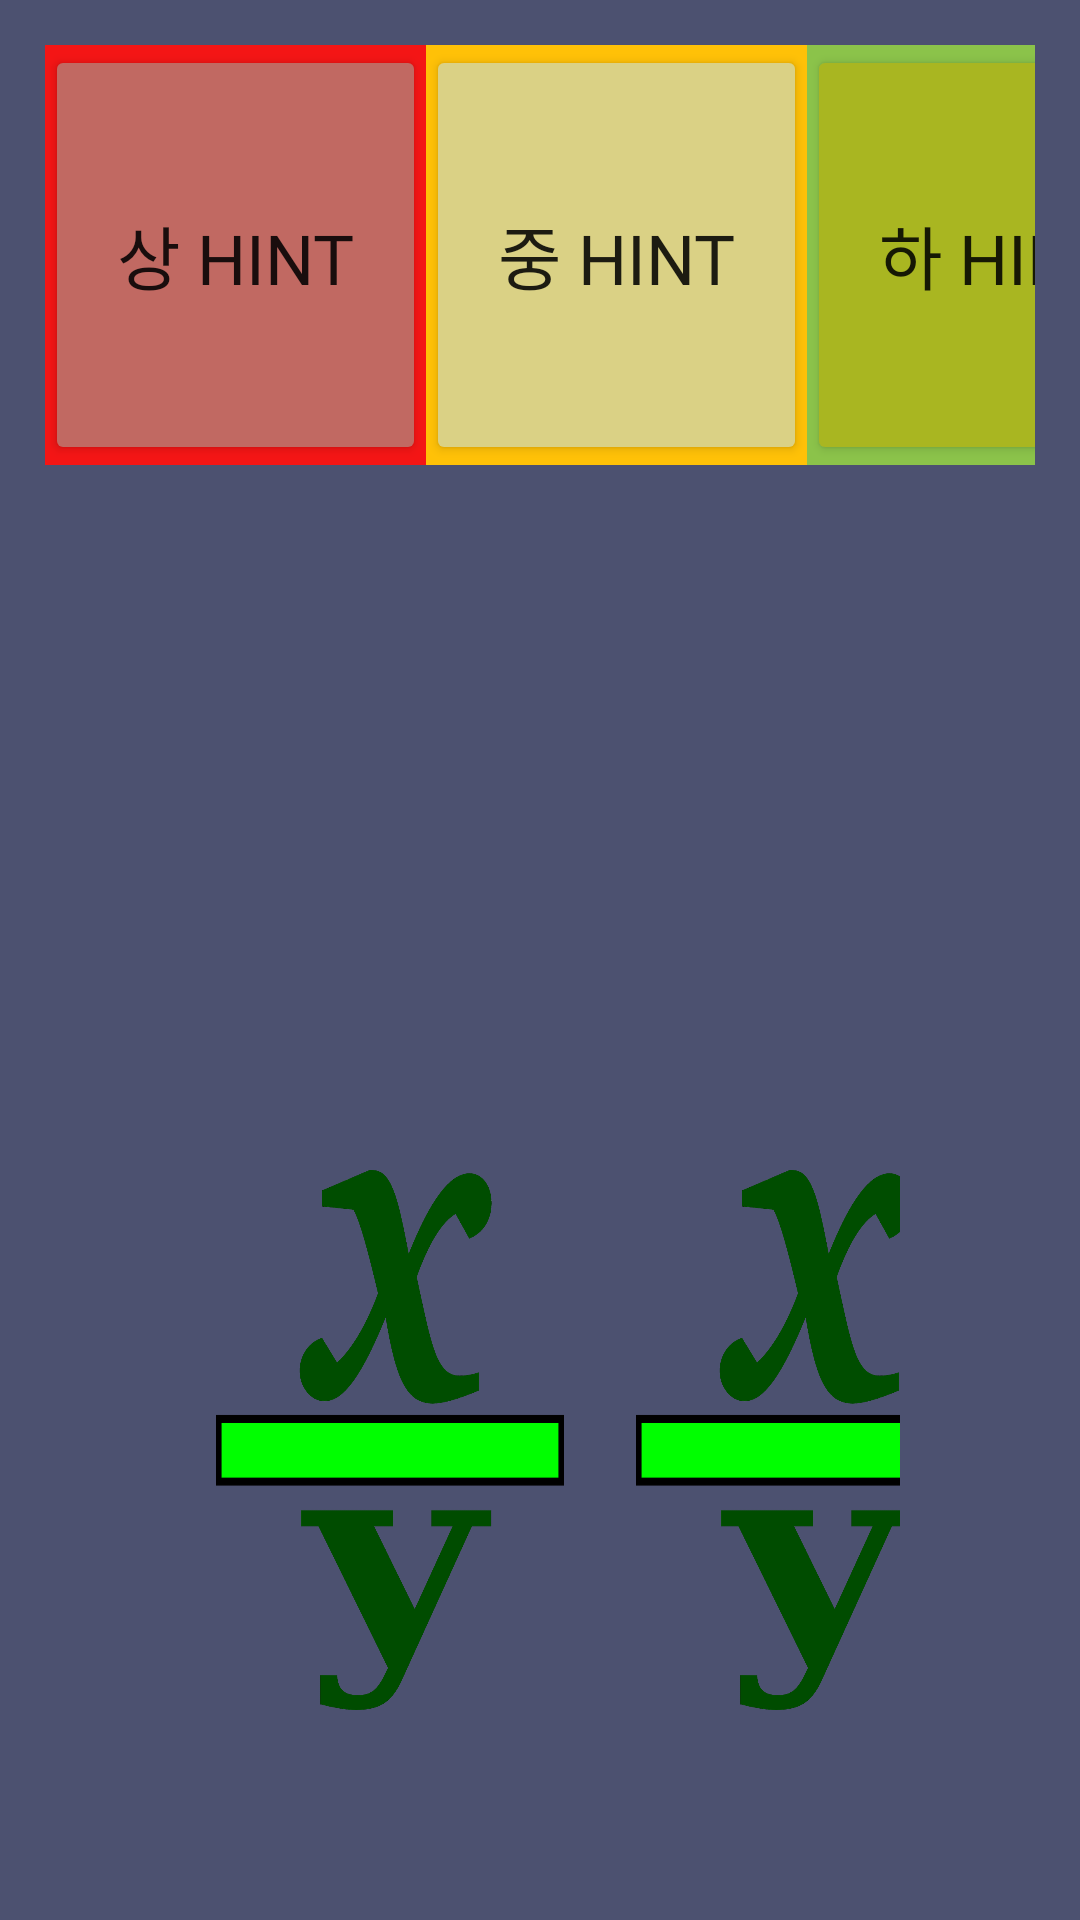

Layout XML and referenced resources for this Android screen:
<!-- AndroidManifest.xml: application theme Theme.MobileTeam1 -->
<!-- res/layout/activity_chapter2.xml -->
<?xml version="1.0" encoding="utf-8"?>
<androidx.appcompat.widget.LinearLayoutCompat xmlns:android="http://schemas.android.com/apk/res/android"
    xmlns:app="http://schemas.android.com/apk/res-auto"
    xmlns:tools="http://schemas.android.com/tools"
    android:layout_width="match_parent"
    android:layout_height="match_parent"
    android:orientation="vertical"
    android:background="#4C5170"
    tools:context=".chapter2">

    <LinearLayout
        android:layout_width="wrap_content"
        android:layout_height="wrap_content"
        android:background="@drawable/recoback2"
        android:orientation="vertical">
        <LinearLayout
            android:layout_width="wrap_content"
            android:layout_height="wrap_content"
            android:orientation="horizontal"
            android:layout_margin="15dp">
            <LinearLayout
                android:layout_width="127dp"
                android:layout_height="140dp"
                android:background="#F41515"
                >
                <Button
                    android:layout_width="match_parent"
                    android:layout_height="match_parent"
                    android:backgroundTint="#C16962"
                    android:text="상 hint"
                    android:fontFamily="@font/font1"
                    android:textSize="23dp"
                    android:onClick="onButton21Clicked"
                    android:id="@+id/hint21"/>
            </LinearLayout>

            <LinearLayout
                android:layout_width="127dp"
                android:layout_height="140dp"
                android:background="#FFC107"
                >
                <Button
                    android:layout_width="match_parent"
                    android:layout_height="match_parent"
                    android:backgroundTint="#DAD185"
                    android:text="중 hint"
                    android:fontFamily="@font/font1"
                    android:textSize="23dp"
                    android:onClick="onButton22Clicked"
                    android:id="@+id/hint22"/>
            </LinearLayout>

            <LinearLayout
                android:layout_width="127dp"
                android:layout_height="140dp"
                android:background="#8BC34A"
                >

                <Button
                    android:layout_width="match_parent"
                    android:layout_height="match_parent"
                    android:backgroundTint="#A9B621"
                    android:text="하 hint"
                    android:fontFamily="@font/font1"
                    android:textSize="23dp"
                    android:onClick="onButton23Clicked"
                    android:id="@+id/hint23"/>
            </LinearLayout>
        </LinearLayout>
        <LinearLayout
            android:layout_width="match_parent"
            android:layout_height="150dp"></LinearLayout>
        <LinearLayout
            android:layout_height="match_parent"
            android:layout_width="match_parent"
            android:orientation="horizontal"
            android:layout_margin="60dp"
            android:layout_gravity="bottom">

            <ImageButton
                android:layout_width="140dp"
                android:layout_height="wrap_content"
                android:scaleType="fitXY"
                android:id="@+id/chapter21pic"
                android:backgroundTint="#00FFFFFF"
                android:src="@drawable/chapter11pic"></ImageButton>

            <ImageButton
                android:layout_width="140dp"
                android:layout_height="wrap_content"
                android:scaleType="fitXY"
                android:id="@+id/chapter22pic"
                android:backgroundTint="#00FFFFFF"
                android:src="@drawable/chapter11pic"></ImageButton>
        </LinearLayout>
    </LinearLayout>



</androidx.appcompat.widget.LinearLayoutCompat>
<!-- resources referenced by this layout -->
<resources>
  <!-- drawable chapter11pic: png bitmap (drawable, 87485 bytes) -->
  <style name="Theme.MobileTeam1" parent="Theme.MaterialComponents.DayNight.DarkActionBar">
          
          <item name="colorPrimary">@color/purple_500</item>
          <item name="colorPrimaryVariant">@color/purple_700</item>
          <item name="colorOnPrimary">@color/white</item>
          
          <item name="colorSecondary">@color/teal_200</item>
          <item name="colorSecondaryVariant">@color/teal_700</item>
          <item name="colorOnSecondary">@color/black</item>
          
          <item name="android:statusBarColor" tools:targetApi="l">?attr/colorPrimaryVariant</item>
          
      </style>
  <!-- not gathered from this repository: default colours our renderer supplied (Android Studio template values) -->
  <color name="purple_500">#FF6200EE</color>
  <color name="purple_700">#FF3700B3</color>
  <color name="teal_200">#FF03DAC5</color>
  <color name="teal_700">#FF018786</color>
  <color name="black">#FF000000</color>
  <color name="white">#FFFFFFFF</color>
</resources>
